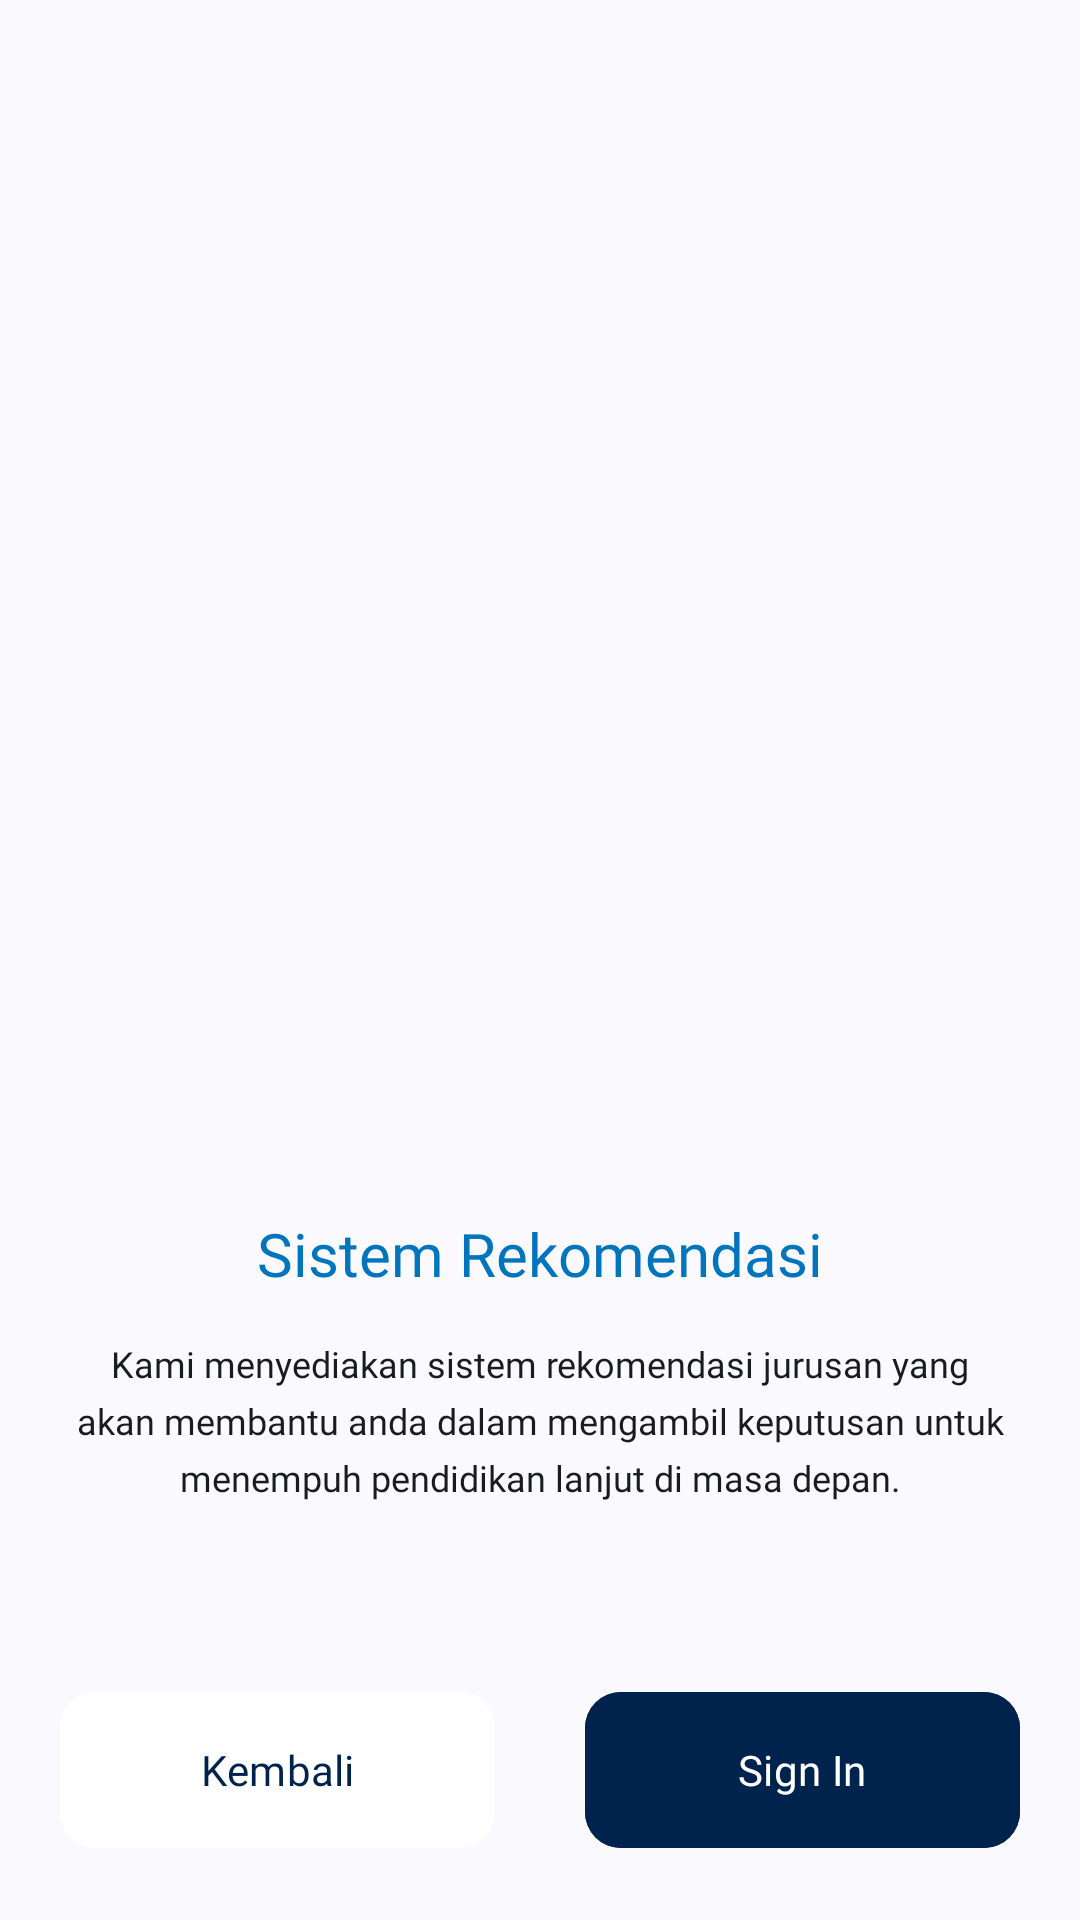

Write the Android layout XML for this screen, with the resource values it uses.
<!-- AndroidManifest.xml: application theme Theme.Compassionly -->
<!-- res/layout/fragment_screen2.xml -->
<?xml version="1.0" encoding="utf-8"?>
<FrameLayout xmlns:android="http://schemas.android.com/apk/res/android"
    xmlns:tools="http://schemas.android.com/tools"
    android:layout_width="match_parent"
    android:layout_height="match_parent"
    tools:context=".presentation.feature.onboarding.screen.Screen2">
    
    <LinearLayout
        android:layout_width="match_parent"
        android:layout_height="match_parent"
        android:gravity="center"
        android:orientation="vertical"
        android:paddingHorizontal="20dp">
        
        <ImageView
            android:layout_width="325dp"
            android:layout_height="250dp"
            android:src="@drawable/image_onboarding_screen_2"
            android:contentDescription="@string/imageonboardingscreen2"
            android:layout_marginBottom="15dp"/>

        <TextView
            android:layout_width="wrap_content"
            android:layout_height="wrap_content"
            android:text="@string/system_recommedation"
            style="@style/Theme.Compassionly.Poppins_20_bold_secondaryContainer"
            android:layout_marginBottom="15dp"/>

        <TextView
            android:layout_width="wrap_content"
            android:layout_height="wrap_content"
            android:textAlignment="center"
            android:lineSpacingExtra="5dp"
            android:text="@string/short_desc_system_recommedation"
            style="@style/Theme.Compassionly.Poppins_12_regular_onSurface"/>
        
    </LinearLayout>
    
    <LinearLayout
        android:layout_width="match_parent"
        android:layout_height="wrap_content"
        android:orientation="horizontal"
        android:weightSum="2"
        android:paddingHorizontal="20dp"
        android:paddingBottom="20dp"
        android:layout_gravity="bottom">

        <com.google.android.material.button.MaterialButton
            android:id="@+id/btnBack"
            android:layout_width="0dp"
            android:layout_height="60dp"
            android:layout_weight="1"
            android:layout_marginEnd="15dp"
            style="@style/Button_White_12_regular"
            android:text="@string/back"/>

        <com.google.android.material.button.MaterialButton
            android:id="@+id/btnSignIn"
            android:layout_width="0dp"
            android:layout_height="60dp"
            android:layout_weight="1"
            android:layout_marginStart="15dp"
            style="@style/Button_Primary_12_regular"
            android:text="@string/signIn"/>
        
    </LinearLayout>
    
</FrameLayout>
<!-- resources referenced by this layout -->
<resources>
  <string name="back">Kembali</string>
  <string name="imageonboardingscreen2">Tampil Gambar Sistem Rekomendasi</string>
  <string name="short_desc_system_recommedation">Kami menyediakan sistem rekomendasi jurusan yang akan membantu anda dalam mengambil keputusan untuk menempuh pendidikan lanjut di masa depan.</string>
  <string name="signIn">Sign In</string>
  <string name="system_recommedation">Sistem Rekomendasi</string>
  <style name="Theme.Compassionly.Poppins_12_regular_onSurface" parent="Base.Theme.Compassionly">
          <item name="fontFamily">@font/poppins</item>
          <item name="android:textSize">12sp</item>
          <item name="android:textColor">@color/md_theme_onSurface</item>
      </style>
  <style name="Theme.Compassionly.Poppins_20_bold_secondaryContainer" parent="Base.Theme.Compassionly">
          <item name="fontFamily">@font/poppins_bold</item>
          <item name="android:textSize">20sp</item>
          <item name="android:textColor">@color/md_theme_secondaryContainer</item>
      </style>
  <style name="Theme.Compassionly" parent="Base.Theme.Compassionly">
          
      </style>
  <color name="md_theme_primary">#00234E</color>
  <color name="md_theme_onPrimary">#FFFFFF</color>
  <color name="md_theme_onSurface">#1A1B1F</color>
  <color name="md_theme_secondaryContainer">#0174BE</color>
  <color name="md_theme_surfaceVariant_highContrast">#E0E2ED</color>
  <color name="md_theme_primaryContainer">#21447A</color>
  <color name="md_theme_onPrimaryContainer">#CEDDFF</color>
  <color name="md_theme_secondary">#004F83</color>
  <color name="md_theme_onSecondary">#FFFFFF</color>
  <color name="md_theme_onSecondaryContainer">#FFFFFF</color>
  <color name="md_theme_tertiary">#795900</color>
  <color name="md_theme_onTertiary">#FFFFFF</color>
  <color name="md_theme_tertiaryContainer">#FFCC5D</color>
  <color name="md_theme_onTertiaryContainer">#523B00</color>
  <color name="md_theme_error">#685E43</color>
  <color name="md_theme_onError">#FFFFFF</color>
  <color name="md_theme_errorContainer">#FFF2D6</color>
  <color name="md_theme_onErrorContainer">#5A5137</color>
  <color name="md_theme_background">#FAF9FE</color>
  <color name="md_theme_onBackground">#1A1B1F</color>
  <color name="md_theme_surface">#FAF9FE</color>
  <color name="md_theme_surfaceVariant">#E0E2ED</color>
  <color name="md_theme_onSurfaceVariant">#43474F</color>
  <color name="md_theme_outline">#747781</color>
  <color name="md_theme_outlineVariant">#C4C6D1</color>
  <color name="md_theme_inverseSurface">#2F3034</color>
  <color name="md_theme_inverseOnSurface">#F1F0F5</color>
  <color name="md_theme_inversePrimary">#ABC7FF</color>
  <color name="md_theme_primaryFixed">#D7E3FF</color>
  <color name="md_theme_onPrimaryFixed">#001B3F</color>
  <color name="md_theme_primaryFixedDim">#ABC7FF</color>
  <color name="md_theme_onPrimaryFixedVariant">#23467C</color>
  <color name="md_theme_secondaryFixed">#D0E4FF</color>
  <color name="md_theme_onSecondaryFixed">#001D35</color>
  <color name="md_theme_secondaryFixedDim">#9CCAFF</color>
  <color name="md_theme_onSecondaryFixedVariant">#00497B</color>
  <color name="md_theme_tertiaryFixed">#FFDEA0</color>
  <color name="md_theme_onTertiaryFixed">#261A00</color>
  <color name="md_theme_tertiaryFixedDim">#F8BD2F</color>
  <color name="md_theme_onTertiaryFixedVariant">#5C4300</color>
  <color name="md_theme_surfaceDim">#DAD9DF</color>
  <color name="md_theme_surfaceBright">#FAF9FE</color>
  <color name="md_theme_surfaceContainerLowest">#FFFFFF</color>
  <color name="md_theme_surfaceContainerLow">#F4F3F8</color>
  <color name="md_theme_surfaceContainer">#EEEDF2</color>
  <color name="md_theme_surfaceContainerHigh">#E8E7ED</color>
  <color name="md_theme_surfaceContainerHighest">#E3E2E7</color>
</resources>
